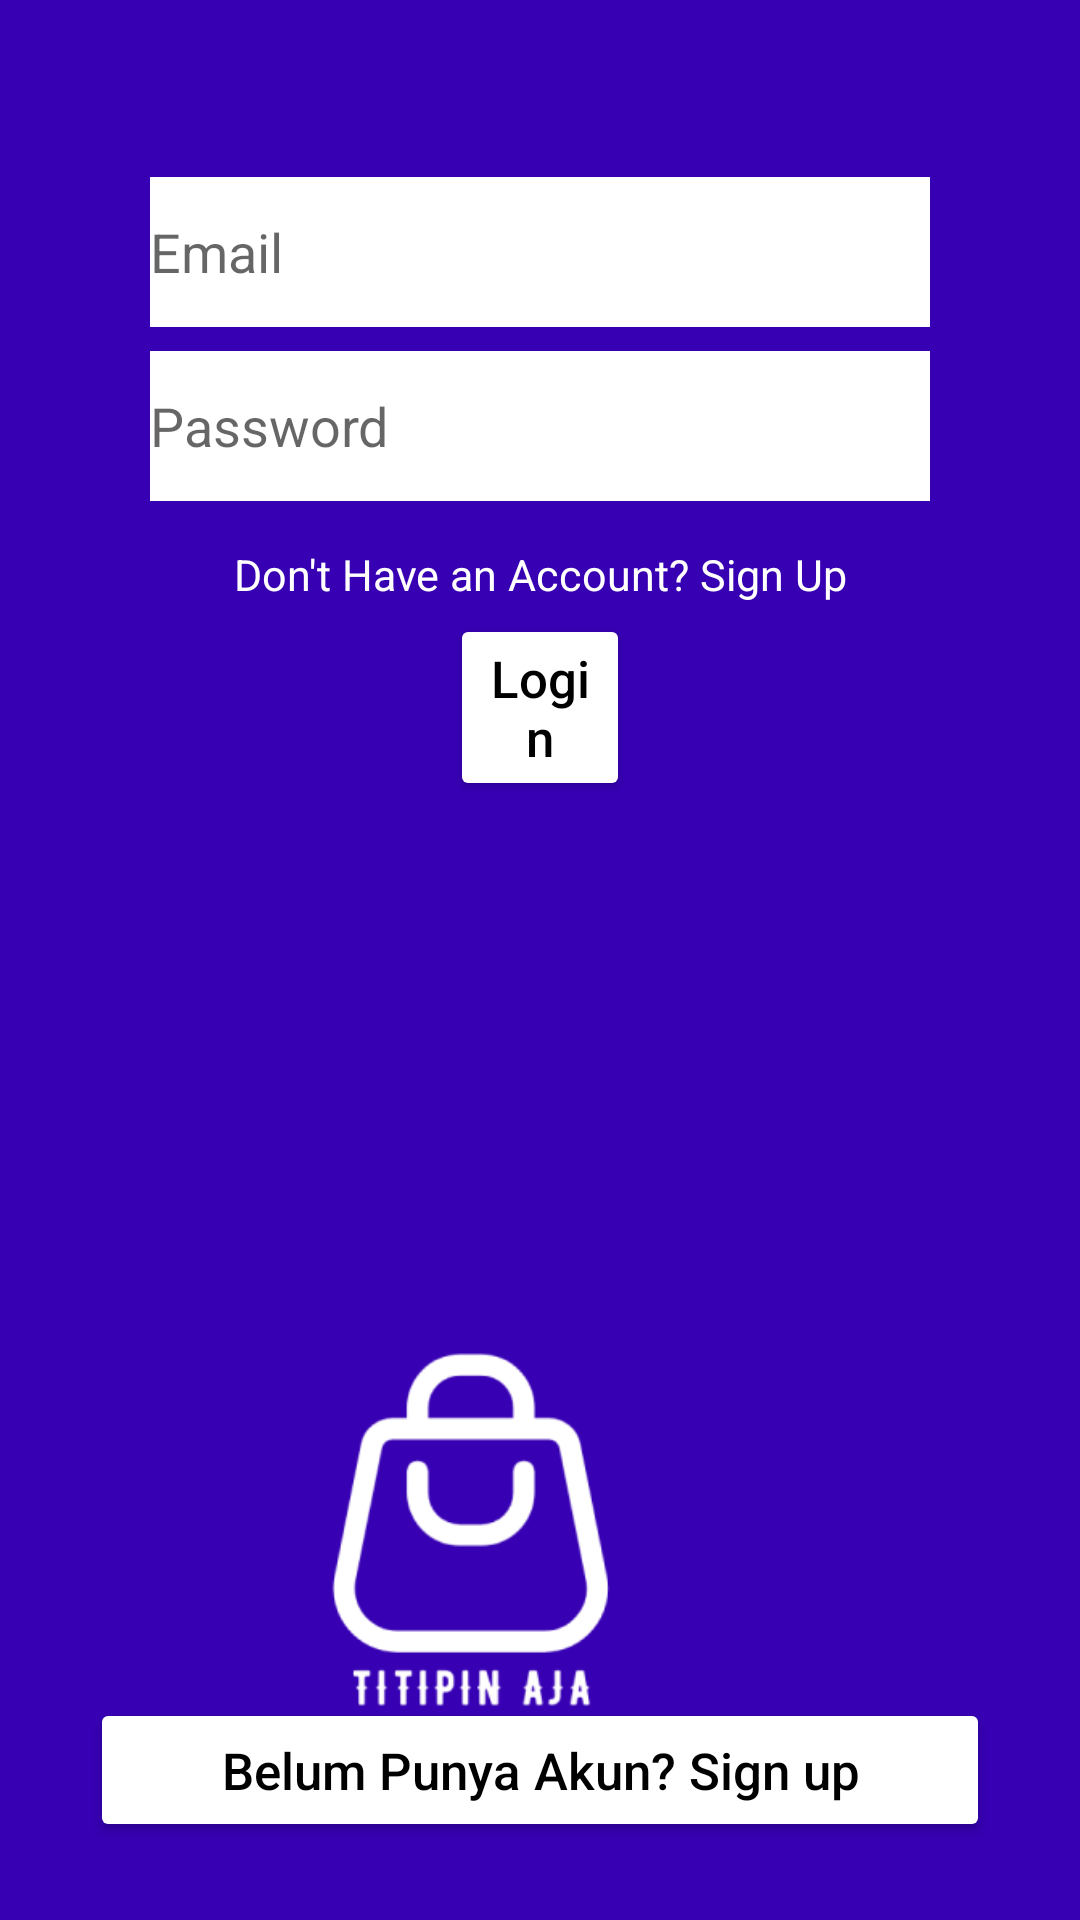

This screen was rendered from an Android layout file. Write that file and the resources it references.
<!-- AndroidManifest.xml: application theme Theme.Free_games -->
<!-- res/layout/fragment_login.xml -->
<?xml version="1.0" encoding="utf-8"?>
<RelativeLayout xmlns:android="http://schemas.android.com/apk/res/android"
    xmlns:app="http://schemas.android.com/apk/res-auto"
    xmlns:tools="http://schemas.android.com/tools"
    android:layout_width="match_parent"
    android:layout_height="match_parent"
    android:background="@color/purple_700"
    tools:context=".LoginActivity">



    <com.google.android.material.textfield.TextInputEditText
        android:id="@+id/email"
        android:layout_width="312dp"
        android:layout_height="50dp"
        android:layout_alignParentBottom="true"
        android:layout_marginLeft="50dp"
        android:layout_marginRight="50dp"
        android:layout_marginBottom="531dp"
        android:background="@color/black"
        android:backgroundTint="@color/white"
        android:textColor="@color/black"
        android:hint="@string/email" />

    <com.google.android.material.textfield.TextInputEditText
        android:id="@+id/password"
        android:layout_width="313dp"
        android:layout_height="50dp"
        android:layout_alignParentBottom="true"
        android:layout_marginLeft="50dp"
        android:layout_marginRight="50dp"
        android:layout_marginBottom="473dp"
        android:background="@color/black"
        android:backgroundTint="@color/white"
        android:textColor="@color/black"
        android:hint="@string/password" />

    
    
    
    
    
    
    
    
    
    
    

    
    
    
    
    
    
    
    
    
    
    

    <TextView
        android:layout_width="match_parent"
        android:layout_height="wrap_content"
        android:layout_alignParentBottom="true"
        android:layout_marginBottom="439dp"
        android:fontFamily="sans-serif"
        android:text="Don't Have an Account? Sign Up"
        android:textAlignment="center"
        android:textColor="@color/white"
        android:textSize="7pt"
        app:layout_constraintEnd_toEndOf="parent"
        app:layout_constraintStart_toStartOf="parent"
        app:layout_constraintTop_toTopOf="parent" />

    <Button
        android:id="@+id/login_button"
        android:layout_width="match_parent"
        android:layout_height="wrap_content"
        android:layout_alignParentBottom="true"
        android:layout_marginLeft="150dp"
        android:layout_marginRight="150dp"
        android:layout_marginBottom="373dp"
        android:backgroundTint="@color/white"
        android:text="@string/login"
        android:textAllCaps="false"
        android:textColor="@color/black"
        android:textSize="17dp"
        app:iconTint="@color/white" />

    <Button
        android:id="@+id/register_button"
        android:layout_width="match_parent"
        android:layout_height="wrap_content"
        android:layout_alignParentBottom="true"
        android:layout_marginLeft="30dp"
        android:layout_marginTop="10dp"
        android:layout_marginRight="30dp"
        android:layout_marginBottom="26dp"
        android:backgroundTint="@color/white"
        android:text="Belum Punya Akun? Sign up"
        android:textAllCaps="false"
        android:textColor="@color/black"
        android:textSize="17dp" />

    <ImageView
        android:id="@+id/logo"
        android:layout_width="200dp"
        android:layout_height="200dp"
        android:layout_alignParentTop="true"
        android:layout_alignParentEnd="true"
        android:layout_marginTop="412dp"
        android:layout_marginEnd="103dp"
        android:layout_marginBottom="50dp"
        android:src="@drawable/logo" />

    <ProgressBar
        android:id="@+id/progressBar"
        android:layout_width="wrap_content"
        android:layout_height="wrap_content"
        android:layout_centerInParent="true"
        android:visibility="invisible"/>

    <TextView
        android:id="@+id/messageTextView"
        android:layout_width="wrap_content"
        android:layout_height="wrap_content"
        android:layout_centerInParent="true" />

</RelativeLayout>
<!-- resources referenced by this layout -->
<resources>
  <color name="black">#FF000000</color>
  <color name="purple_700">#FF3700B3</color>
  <color name="white">#FFFFFFFF</color>
  <!-- drawable logo: png bitmap (drawable, 9319 bytes) -->
  <string name="email">Email</string>
  <string name="login">Login</string>
  <string name="password">Password</string>
  <style name="Theme.Free_games" parent="Theme.MaterialComponents.DayNight.NoActionBar">
          
          <item name="colorPrimary">@color/primary</item>
          <item name="colorPrimaryVariant">@color/black</item>
          <item name="colorOnPrimary">@color/black</item>
          
          <item name="colorSecondary">@color/black</item>
          <item name="colorSecondaryVariant">@color/black</item>
          <item name="colorOnSecondary">@color/black</item>
          
          <item name="android:statusBarColor" tools:targetApi="l">?attr/colorPrimaryVariant</item>
          
      </style>
  <color name="primary">#003B70</color>
</resources>
